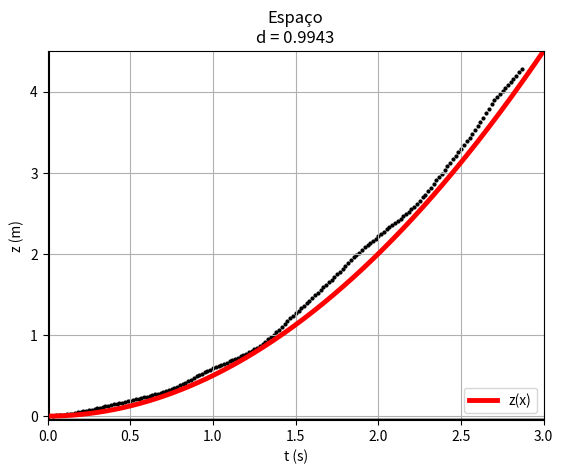

Here is the Python script that generated this plot:

#0.994301568065042
from sympy import integrate, diff, Symbol
import matplotlib.pyplot as plt
import numpy as np

data="""1,301 0,326 0,248 -2,186
1,317 0,329 0,120 -1,469
1,334 0,330 0,164 2,186
1,351 0,335 0,240 2,203
1,367 0,338 0,217 -0,612
1,384 0,342 0,221 1,157
1,401 0,346 0,248 2,325
1,417 0,350 0,315 4,629
1,434 0,356 0,405 1,800
1,451 0,364 0,390 -0,257
1,467 0,369 0,367 0,386
1,484 0,376 0,420 1,800
1,501 0,383 0,427 0,900
1,517 0,390 0,443 4,500
1,534 0,398 0,570 3,857
1,551 0,409 0,608 -3,471
1,567 0,418 0,435 -4,629
1,584 0,424 0,420 -0,771
1,601 0,432 0,458 2,957
1,617 0,439 0,480 -0,771
1,634 0,448 0,473 -0,129
1,651 0,455 0,435 -2,571
1,668 0,463 0,420 -1,543
1,684 0,469 0,360 1,543
1,701 0,475 0,465 5,143
1,718 0,484 0,563 -0,386
1,734 0,494 0,450 -5,657
1,751 0,499 0,345 -4,094E-16
1,768 0,505 0,450 6,171
1,784 0,514 0,577 2,443
1,801 0,524 0,533 -1,157
1,818 0,532 0,510 -0,771
1,834 0,541 0,532 1,671
1,851 0,550 0,548 1,157
1,868 0,560 0,585 -1,029
1,884 0,569 0,517 -2,186
1,901 0,577 0,488 0,643
1,918 0,586 0,555 2,057
1,934 0,595 0,562 1,671
1,951 0,604 0,592 3,214
1,968 0,615 0,683 3,214
1,984 0,627 0,705 3,343
2,001 0,639 0,773 4,243
2,018 0,653 0,870 3,600
2,034 0,668 0,885 0,514
2,051 0,682 0,885 -0,257
2,068 0,697 0,877 4,243
2,084 0,712 1,005 5,400
2,101 0,731 1,102 4,500
2,118 0,748 1,117 2,186
2,134 0,768 1,193 2,443
2,151 0,788 1,200 0,771
2,168 0,808 1,207 -4,243
2,184 0,828 1,088 -5,271
2,201 0,844 0,982 -6,043
2,218 0,861 0,930 -1,286
2,234 0,875 0,900 -0,771
2,251 0,891 0,938 2,186
2,268 0,906 0,953 -3,471
2,284 0,923 0,855 -2,829
2,301 0,935 0,802 -0,643
2,318 0,950 0,878 3,214
2,335 0,964 0,892 1,414
2,351 0,979 0,930 1,286
2,368 0,995 0,937 -0,129
2,385 1,011 0,923 -0,643
2,401 1,026 0,915 -1,286
2,418 1,041 0,885 0,257
2,435 1,055 0,907 2,700
2,451 1,071 0,990 3,600
2,468 1,088 1,027 1,157
2,485 1,106 1,028 2,186
2,501 1,123 1,088 4,243
2,518 1,142 1,185 7,457
2,535 1,162 1,320 4,629
2,551 1,186 1,373 6,557
2,568 1,208 1,485 9,257
2,585 1,235 1,725 7,714
2,601 1,265 1,747 0,129
2,618 1,294 1,703 0,900
2,635 1,322 1,778 4,243
2,651 1,353 1,860 6,171
2,668 1,384 1,965 5,400
2,685 1,418 2,063 6,043
2,701 1,453 2,145 1,029
2,718 1,490 2,130 -4,886
2,735 1,524 1,958 -3,986
2,751 1,555 1,973 -3,471
2,768 1,590 1,905 -2,571
2,785 1,619 1,815 -3,600
2,801 1,650 1,838 1,157
2,818 1,680 1,823 0,129
2,835 1,711 1,860 5,914
2,851 1,742 1,995 4,114
2,868 1,777 2,047 -0,643
2,885 1,810 1,935 -8,486
2,901 1,842 1,785 0,257
2,918 1,870 1,883 3,471
2,935 1,905 1,995 3,343
2,952 1,936 1,927 -3,471
2,968 1,969 1,912 -0,643
2,985 2,000 1,883 1,157
3,002 2,032 1,958 2,957
3,018 2,065 1,995 1,800
3,035 2,098 2,003 2,443
3,052 2,132 2,077 4,243
3,068 2,167 2,152 0,900
3,085 2,204 2,115 -0,257
3,102 2,238 2,115 -3,600
3,118 2,274 2,040 -7,971
3,135 2,306 1,815 -5,400
3,152 2,335 1,838 3,214
3,168 2,367 1,965 -3,343
3,185 2,400 1,748 -7,843
3,202 2,425 1,620 -5,914
3,218 2,454 1,628 -0,900
3,235 2,480 1,545 0,514
3,252 2,506 1,650 6,429
3,268 2,535 1,778 1,414
3,285 2,565 1,710 -2,571
3,302 2,592 1,650 -2,314
3,318 2,620 1,665 1,286
3,335 2,647 1,672 -3,471
3,352 2,676 1,582 -4,500
3,368 2,700 1,477 -2,700
3,385 2,725 1,515 5,400
3,402 2,750 1,643 6,043
3,418 2,780 1,748 3,471
3,435 2,809 1,740 -8,188E-16
3,452 2,838 1,747 2,700
3,468 2,867 1,823 7,586
3,485 2,898 2,003 11,19
3,502 2,934 2,205 12,86
3,518 2,972 2,422 1,929
3,535 3,014 2,325 0,514
3,552 3,049 2,325 5,400
3,568 3,092 2,595 7,457
3,585 3,136 2,565 3,086
3,602 3,177 2,648 0,643
3,619 3,224 2,662 -1,671
3,635 3,266 2,527 -1,929
3,652 3,308 2,610 2,829
3,669 3,353 2,648 -1,157
3,685 3,397 2,557 0,643
3,702 3,438 2,640 -2,829
3,719 3,485 2,542 0,643
3,735 3,523 2,543 4,500
3,752 3,569 2,790 6,686
3,769 3,616 2,745 -4,114
3,785 3,661 2,640 0,257
3,802 3,704 2,730 3,343
3,819 3,752 2,805 5,914
3,835 3,798 2,872 0,643
3,852 3,848 2,888 5,271
3,869 3,894 2,970 4,629
3,885 3,947 3,120 9,000
3,902 3,998 3,210 3,086
3,919 4,054 3,277 1,157
3,935 4,107 3,210 -7,714
3,952 4,161 3,052 -15,81
3,969 4,209 2,670 -19,03
3,985 4,250 2,385 -9,000
4,002 4,288 2,378 -1,929
4,019 4,329 2,355 -8,486
4,035 4,367 2,093 -7,954
4,052 4,399 1,921 7,220
4,069 4,434 2,257 10,52
4,085 4,478 2,460 1,958
4,102 4,516 2,355 -1,800
4,119 4,556 2,430 3,343
4,135 4,597 2,468 1,671"""

list = data.replace('\n', ' ').replace(',', '.').split(' ')

c=1

t=[]
zz=[]
vv=[]
aa=[]

for i in list:
        if c==1:
                t.append(float(i)-1.267)
                c=c+1
        elif c==2:
                zz.append(float(i)-0.319)
                c=c+1
        elif c==3:
                vv.append(float(i))
                c=c+1
        elif c==4:
                aa.append(float(i))
                c=1

x=np.arange(0,3,0.01)

def z(x):
	return (x**2)/2

plt.plot(np.array([-0.045, 100]), np.array([-0.045,0]), 'black')
plt.plot(np.array([0.009, 0.009]),  np.array([-10,10]), 'black')

plt.plot(x,z(x),color="red", linewidth=3.5, label='z(x)')
plt.scatter(np.array(t), np.array(zz), color='black', s=4)

plt.xlabel('t (s)')

plt.ylabel('z (m)')
plt.grid(True)
plt.title("Espaço\nd = 0.9943")

plt.axis([0,3,-0.05,4.505])
plt.legend(loc='lower right')
plt.show()
